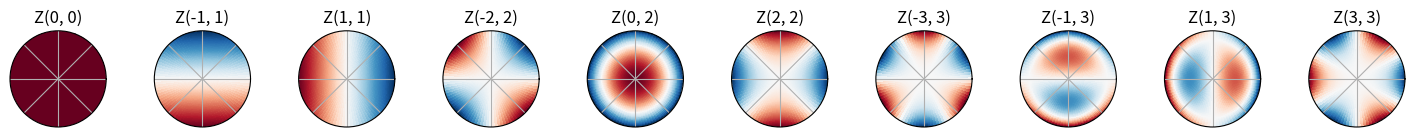

Generate this figure with matplotlib:
import numpy as np
from matplotlib import pyplot as plt
from scipy.special import comb


def zernike_rad(m, n, rho):
    if (n < 0) or (m < 0) or (np.abs(m) > n):
        raise ValueError("Invalid (m, n)")
    if (n-m) % 2:
        return rho*0.0
    else:
        rad = np.zeros_like(rho)
        for k in range((n-m)//2 + 1):
            c = (-1.0)**k * comb(n-k, k) * comb(n-2*k, (n-m)//2-k)
            rad += c * rho**(n-2*k)
        return rad


def zernike(m, n, rho, phi):
    if m > 0:
        return np.sqrt(2) * zernike_rad(m, n, rho) * np.cos(m * phi)
    if m < 0:
        return np.sqrt(2) * zernike_rad(-m, n, rho) * np.sin(-m * phi)
    return zernike_rad(0, n, rho)


# Define a grid on which to calculate the Zernike modes
rho = np.linspace(0, 1, 100)
phi = np.linspace(0, 2*np.pi, 100)
r, theta = np.meshgrid(rho, phi)
z = np.zeros_like(r)

# Define the Zernike modes to be plotted
modes = [(0, 0), (-1, 1), (1, 1), (-2, 2), (0, 2),
         (2, 2), (-3, 3), (-1, 3), (1, 3), (3, 3)]

# Set up the plot
fig, axs = plt.subplots(1, len(modes), figsize=(
    18, 4), subplot_kw=dict(projection='polar'))

for i, mode in enumerate(modes):
    # Calculate the Zernike mode
    Z = zernike(mode[0], mode[1], r, theta)
    Z = Z.reshape(r.shape)

    axs[i].pcolormesh(theta, r, Z, cmap='RdBu', shading='auto')
    axs[i].set_title(f"Z{mode[0]}{mode[1]}")

# Adjust the spacing between subplots
fig.subplots_adjust(wspace=0.5)

for ax in axs:
    ax.set_xticklabels([])

# Remove color bar and set title
for ax, title in zip(axs, modes):
    ax.set_yticklabels([])
    ax.yaxis.set_major_locator(plt.NullLocator())
    ax.set_title(f"Z{title}")

# Display the plot
plt.show()
